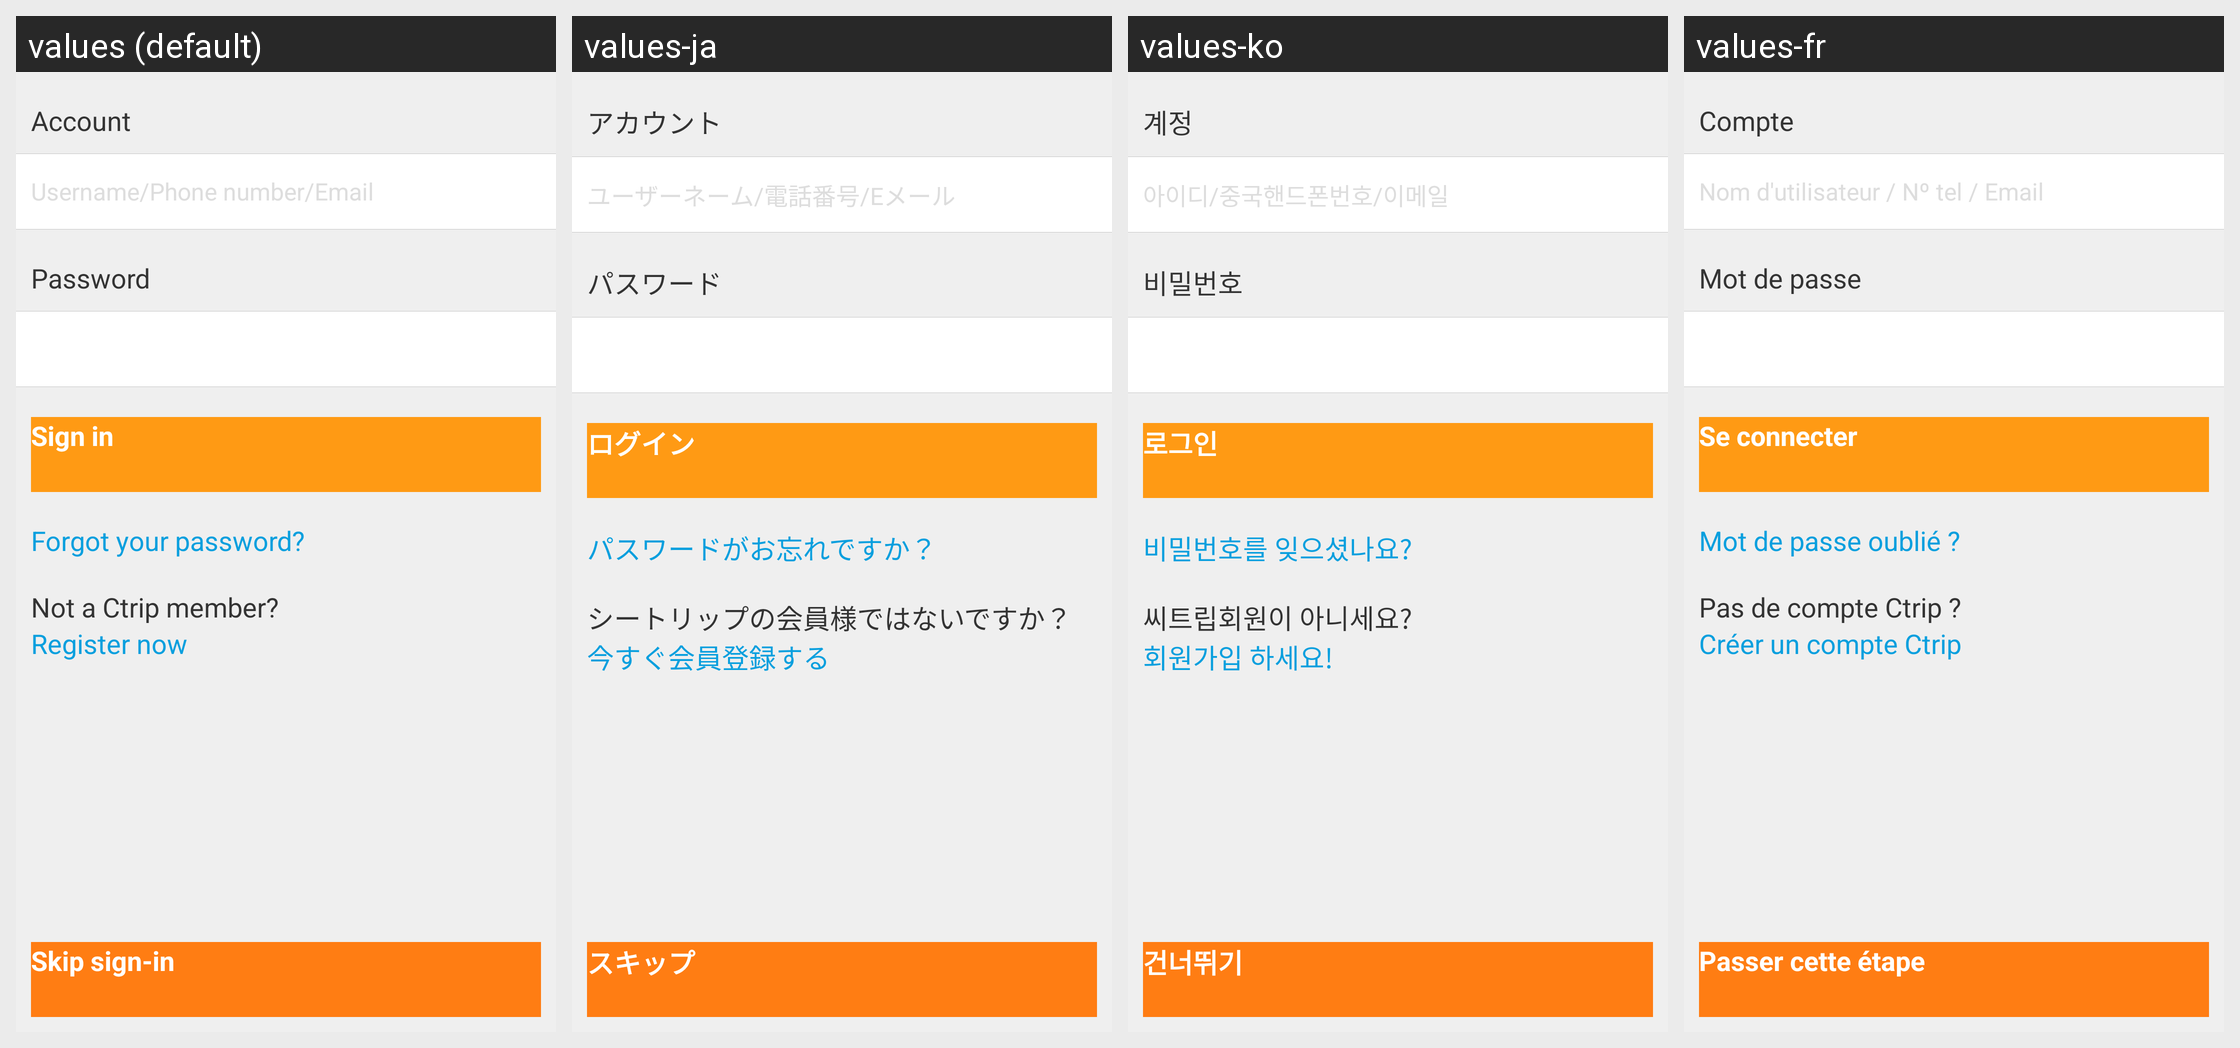

This grid shows one Android layout under several languages. Give, for every string resource on the screen, its name, the default text and each shown locale's text.
Android screen res/layout/activity_login.xml rendered under 4 locales, left to right: values (default), values-ja, values-ko, values-fr. Device: Nexus 5 (rendered at 1080×1920; each locale shown at half size, 540×960, under a caption strip naming it); theme CTActivityStyleLeftPush.
Other locales in the repository, not shown: values-af, values-am, values-ar, values-bg, values-bn-rBD, values-ca, values-cs, values-da, values-de, values-el, values-en-rIN, values-es, values-es-rUS, values-et-rEE, values-eu-rES, values-fi, values-fr-rCA, values-gl-rES, values-hi, values-hr, values-hu, values-hy-rAM, values-in, values-is-rIS, values-it, values-iw, values-ka-rGE, values-kk-rKZ, values-km-rKH, values-kn-rIN, values-ky-rKG, values-lo-rLA, values-lt, values-lv, values-mk-rMK, values-ml-rIN, values-mn-rMN, values-mr-rIN, values-ms-rMY, values-my-rMM, values-nb, values-ne-rNP, values-nl, values-pl, values-pt-rBR, values-pt-rPT, values-ro, values-ru, values-si-rLK, values-sk, values-sl, values-sr, values-sv, values-sw, values-ta-rIN, values-te-rIN, values-th, values-tl, values-tr, values-uk, values-ur-rPK, values-uz-rUZ, values-vi, values-zh, values-zh-rCN, values-zh-rHK, values-zh-rTW, values-zu.
Strings drawn on this screen, with the default value and each locale's value (text and hints the layout hard-codes, and strings that could not be matched under every locale, appear in the picture but are not listed):

account
  values: Account
  values-ja: アカウント
  values-ko: 계정
  values-fr: Compte

account_hint
  values: Username/Phone number/Email
  values-ja: ユーザーネーム/電話番号/Eメール
  values-ko: 아이디/중국핸드폰번호/이메일
  values-fr: Nom d'utilisateur / Nº tel / Email

password
  values: Password
  values-ja: パスワード
  values-ko: 비밀번호
  values-fr: Mot de passe

sign_in
  values: Sign in
  values-ja: ログイン
  values-ko: 로그인
  values-fr: Se connecter

forgot_password
  values: Forgot your password?
  values-ja: パスワードがお忘れですか？
  values-ko: 비밀번호를 잊으셨나요?
  values-fr: Mot de passe oublié ?

skip_sign_in
  values: Skip sign-in
  values-ja: スキップ
  values-ko: 건너뛰기
  values-fr: Passer cette étape

not_a_member
  values: Not a Ctrip member?
  values-ja: シートリップの会員様ではないですか？
  values-ko: 씨트립회원이 아니세요?
  values-fr: Pas de compte Ctrip ?

register_now
  values: Register now
  values-ja: 今すぐ会員登録する
  values-ko: 회원가입 하세요!
  values-fr: Créer un compte Ctrip
